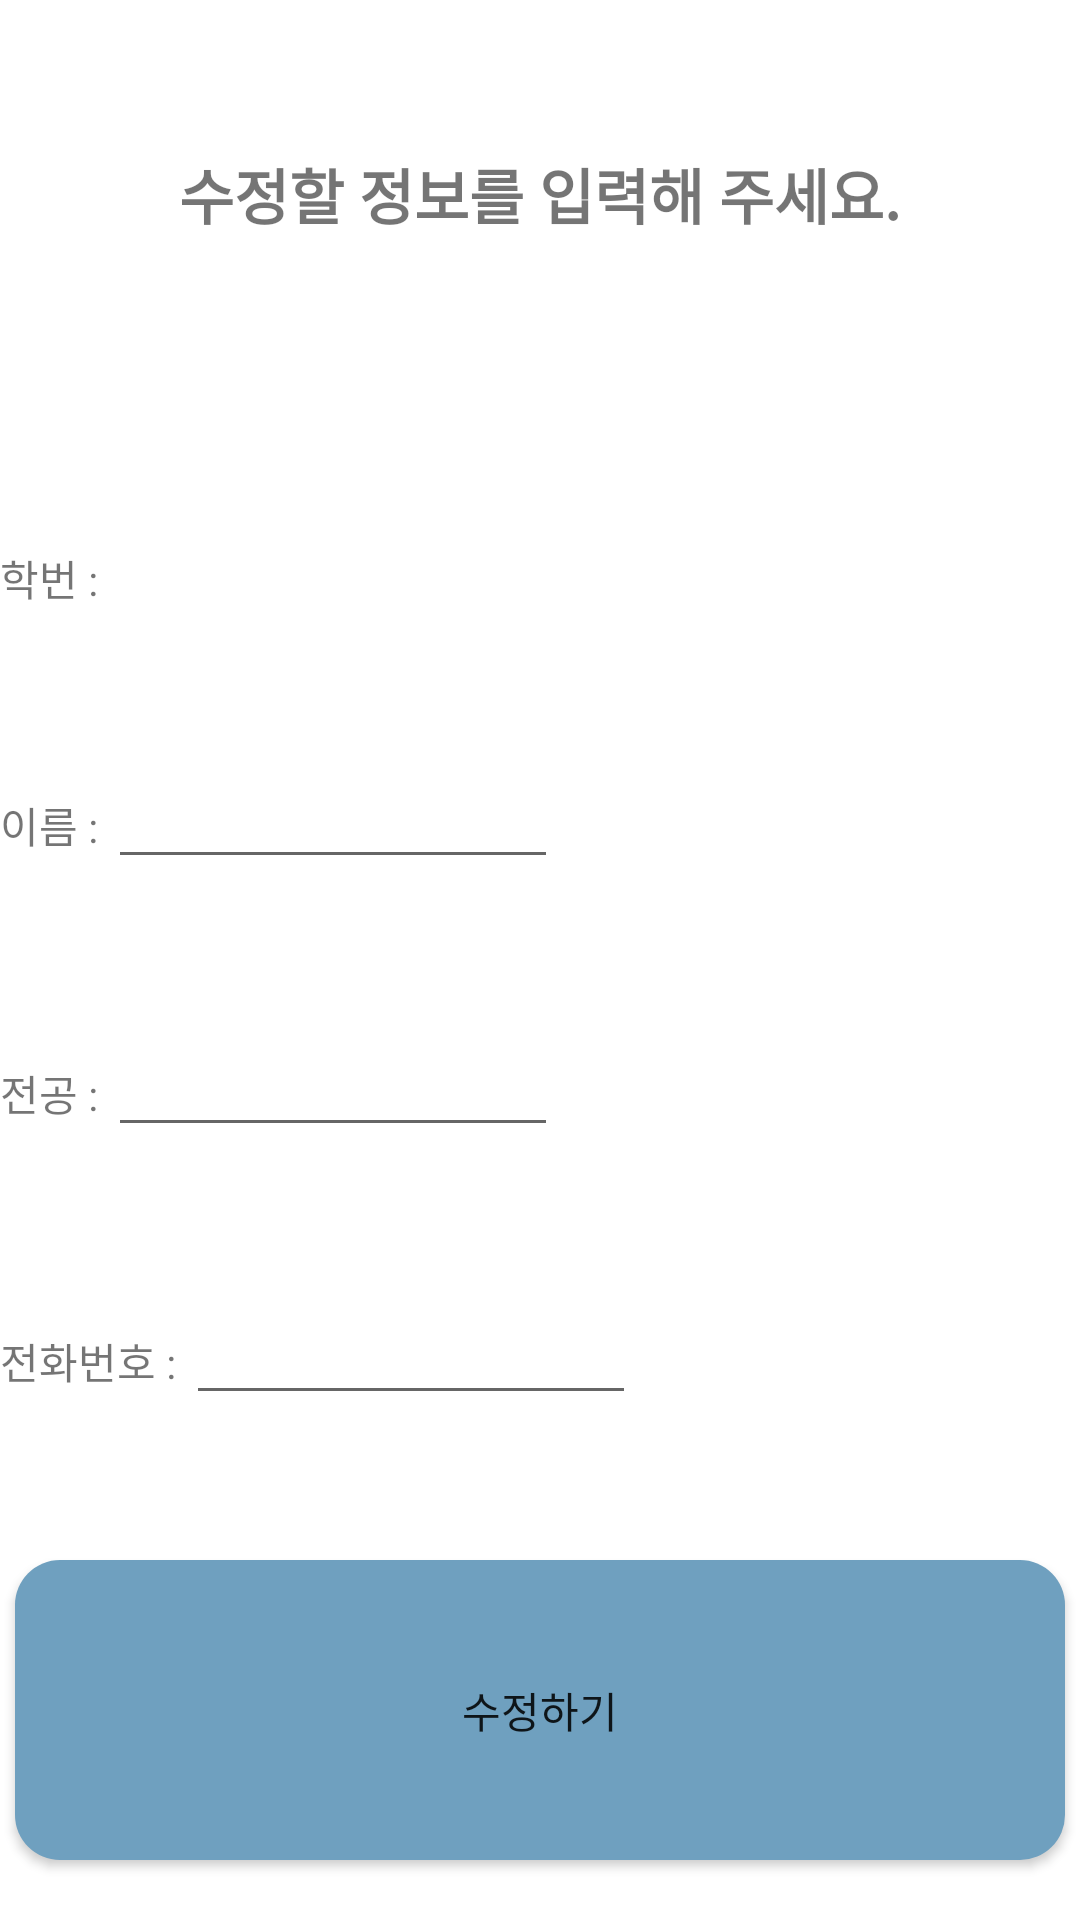

Android layout source for this screen:
<!-- AndroidManifest.xml: application theme Theme.DatabaseQuiz -->
<!-- res/layout/activity_member_update.xml -->
<?xml version="1.0" encoding="utf-8"?>
<LinearLayout xmlns:android="http://schemas.android.com/apk/res/android"
    xmlns:app="http://schemas.android.com/apk/res-auto"
    xmlns:tools="http://schemas.android.com/tools"
    android:layout_width="match_parent"
    android:layout_height="match_parent"
    android:orientation="vertical"
    tools:context=".MemberUpdate">


    <TextView
        android:layout_width="match_parent"
        android:layout_height="wrap_content"
        android:layout_marginTop="50dp"
        android:gravity="center"
        android:text="수정할 정보를 입력해 주세요."
        android:textSize="20sp"
        android:textStyle="bold"
        />


    <LinearLayout
        android:layout_width="match_parent"
        android:layout_height="wrap_content"
        android:layout_weight="1"
        android:layout_marginTop="100dp"
        android:orientation="horizontal">

        <TextView
            android:layout_width="wrap_content"
            android:layout_height="wrap_content"
            android:text="학번 : " />

       <EditText
           android:id="@+id/sdNo_update"
           android:layout_width="150dp"
           android:layout_height="wrap_content"
           android:enabled="false"
           android:background="@null"
           android:textColor="@color/black"
           />


    </LinearLayout>

    <LinearLayout
        android:layout_width="match_parent"
        android:layout_height="wrap_content"
        android:layout_weight="1"
        android:orientation="horizontal">

        <TextView
            android:layout_width="wrap_content"
            android:layout_height="wrap_content"
            android:text="이름 : "
            />


        <EditText
            android:id="@+id/sdName_update"
            android:layout_width="150dp"
            android:layout_height="wrap_content"
            android:maxLines="1"
            android:maxLength="5"

            />


    </LinearLayout>

    <LinearLayout
        android:layout_width="match_parent"
        android:layout_height="wrap_content"
        android:layout_weight="1"
        android:orientation="horizontal">

        <TextView
            android:layout_width="wrap_content"
            android:layout_height="wrap_content"
            android:text="전공 : "
            android:maxLines="1"/>


        
        <EditText
            android:id="@+id/sdDept_update"
            android:layout_width="150dp"
            android:layout_height="wrap_content"
            android:maxLength="9"
            android:maxLines="1"

            />


    </LinearLayout>

    <LinearLayout
        android:layout_width="match_parent"
        android:layout_height="wrap_content"
        android:layout_weight="1"
        android:orientation="horizontal">

        <TextView
            android:layout_width="wrap_content"
            android:layout_height="wrap_content"
            android:text="전화번호 : " />


        
        <EditText
            android:id="@+id/sdTel_update"
            android:layout_width="150dp"
            android:layout_height="wrap_content"
            android:inputType="phone"
            android:maxLength="11"
            android:maxLines="1"

            />


    </LinearLayout>

    <Button
        android:id="@+id/buttonUpdate_update"
        android:layout_width="350dp"
        android:layout_height="100dp"
        android:layout_gravity="center"
        android:layout_marginBottom="20dp"
        android:background="@drawable/button"
        android:text="수정하기" />




</LinearLayout>
<!-- resources referenced by this layout -->
<resources>
  <color name="black">#FF000000</color>
  <!-- drawable button (drawable) -->
  <?xml version="1.0" encoding="utf-8"?>
  <shape xmlns:android="http://schemas.android.com/apk/res/android"
      android:padding="10dp"
      android:shape="rectangle" >
      <solid android:color="#6FA0BF" />
      <corners
          android:bottomLeftRadius="15dp"
          android:bottomRightRadius="15dp"
          android:topLeftRadius="15dp"
          android:topRightRadius="15dp" />
  </shape>
  <style name="Theme.DatabaseQuiz" parent="Theme.MaterialComponents.DayNight.DarkActionBar">
          
          <item name="colorPrimary">@color/purple_500</item>
          <item name="colorPrimaryVariant">@color/purple_700</item>
          <item name="colorOnPrimary">@color/white</item>
          
          <item name="colorSecondary">@color/teal_200</item>
          <item name="colorSecondaryVariant">@color/teal_700</item>
          <item name="colorOnSecondary">@color/black</item>
          
          <item name="android:statusBarColor" tools:targetApi="l">?attr/colorPrimaryVariant</item>
          
      </style>
  <color name="purple_500">#FF6200EE</color>
  <color name="purple_700">#FF3700B3</color>
  <color name="white">#FFFFFFFF</color>
  <color name="teal_200">#FF03DAC5</color>
  <color name="teal_700">#FF018786</color>
</resources>
